Run: headless pygame with SDL's dummy video driver; simulated clock (each Clock.tick advances the game by its frame time, no real sleeping); random seed 0; keys injected as events and as key.get_pressed() state; no mouse input.
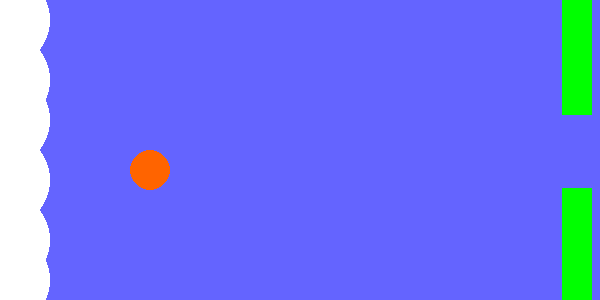
Frame 1 of 4 · flips 1–60 · no input
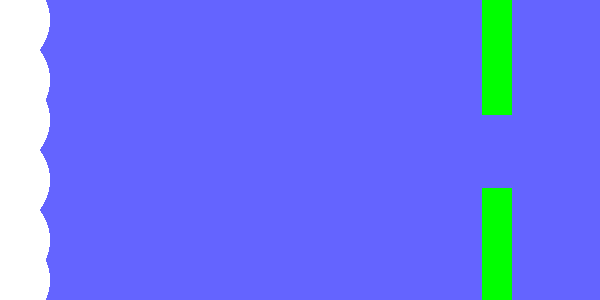
Frame 2 of 4 · flips 61–180 · tapped SPACE, RETURN · held RIGHT (→), D
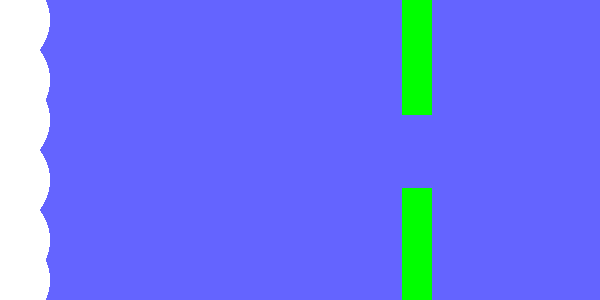
Frame 3 of 4 · flips 181–300 · held DOWN (↓), S
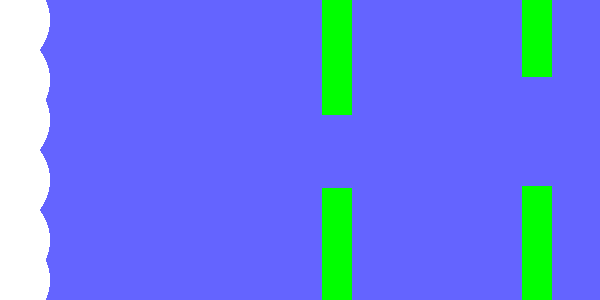
Frame 4 of 4 · flips 301–420 · held LEFT (←), A, UP (↑), W

The pygame program that drew these frames:

# Libraries importing
import pygame                 # game dev friendly lib
from time import sleep        # time lib
from random import randrange  # rand lib


# Pygame's Inizialization
pygame.init()             # inizialize all the pygame's modules
pygame.font.init()        # inizilize all the fonts in pygame

# Variables (Pipe and Objects charateristics)
screen = pygame.display.set_mode((600, 300))
pipe_width = 30
pipe_color = (0, 255, 0)
space = 170
start = 600
x1 = start
x2 = start + space + pipe_width
x3 = start + 2 * (space + pipe_width)

v_pipes = -2
pipe_n = 3
objColor = (255, 100, 0)

radius = 20 # Pg circle radius

# Variables (Physics)
x = 150   # starting point (x)
y = 150   # starting point (y)
vy = 0.1  # y axe velocity

def heights1():
  global height1,height21
  for i in range(0, pipe_n):
    height1 = randrange(50, 120)
    height21 = randrange(50,120)

def heights2():
  global height2,height22
  for i in range(0, pipe_n):
   height2 = randrange(50, 120)
   height22 = randrange(50,120)

def heights3():
  global height3,height23
  for i in range(0, pipe_n):
   height3 = randrange(50, 120)
   height23 = randrange(50,120)

heights1()
heights2()
heights3()

# Graphic render func
def render():
  # Varibles
  global x, y, radius
  screen.fill((100, 100, 255))
  pygame.draw.circle(screen, objColor, (x,y), radius, 0)
  pygame.display.flip()

# Pipes generator func
def Pipes():
  # Variables
  global pipe_width, pipe_color,space,pipe_width,x1,x2,x3,height1,height2,height3,height21,height22,height23
  #1
  pygame.draw.rect(screen,pipe_color,(x1, 0, pipe_width, height1))
  pygame.draw.rect(screen,pipe_color,(x1, 300 - height21,pipe_width, height21))
  #2
  pygame.draw.rect(screen,pipe_color,(x2, 0, pipe_width, height2))
  pygame.draw.rect(screen,pipe_color,(x2, 300 - height22,pipe_width, height22))
  #3
  pygame.draw.rect(screen,pipe_color,(x3, 0, pipe_width, height3))
  pygame.draw.rect(screen,pipe_color,(x3, 300 - height23,pipe_width, height23))

  pygame.display.flip()

def clouds():
  pygame.draw.circle(screen,(255,255,255),(0,20),50,0)
  pygame.draw.circle(screen,(255,255,255),(0,80),50,0)
  pygame.draw.circle(screen,(255,255,255),(0,120),50,0)
  pygame.draw.circle(screen,(255,255,255),(0,180),50,0)
  pygame.draw.circle(screen,(255,255,255),(0,240),50,0)
  pygame.draw.circle(screen,(255,255,255),(0,280),50,0)

  pygame.display.flip()

def collision():
  global pipe_x,pipe_width,pipe_height,i,x,y
  
def border_collision():
  global x,y,radius,vy,v_pipes
  if y-radius<=0 or y+radius>=300:
    pass
    #vy=0
    #v_pipes=0

# Frame scroller func
def Next_State():
  # wait for keyboard inputs
  pygame.event.get()
  # Varibles
  global pipe_x, v_pipes, x, y, vx, vy, x1, x2, x3, start
  keys = pygame.key.get_pressed()
  if collision()==True:
    print("collision")
  border_collision()
  if vy == 0:
    pass
  else:
    vy = vy + 0.1
    if keys[pygame.K_SPACE] == 1:
      vy = -3
  if x1 <= 0:
    x1 = start
    heights1()
  if x2 <= 0:
    x2 = start
    heights2()
  if x3 <= 0:
    x3 = start
    heights3()
  y = y + vy
  x1 += v_pipes
  x2 += v_pipes
  x3 += v_pipes


# Main programm
while True:
  render()
  Pipes()
  clouds()
  Next_State()
  sleep(0.01)

# TODO: pipe's collision, point system, win(?) and lose(!), graphics
